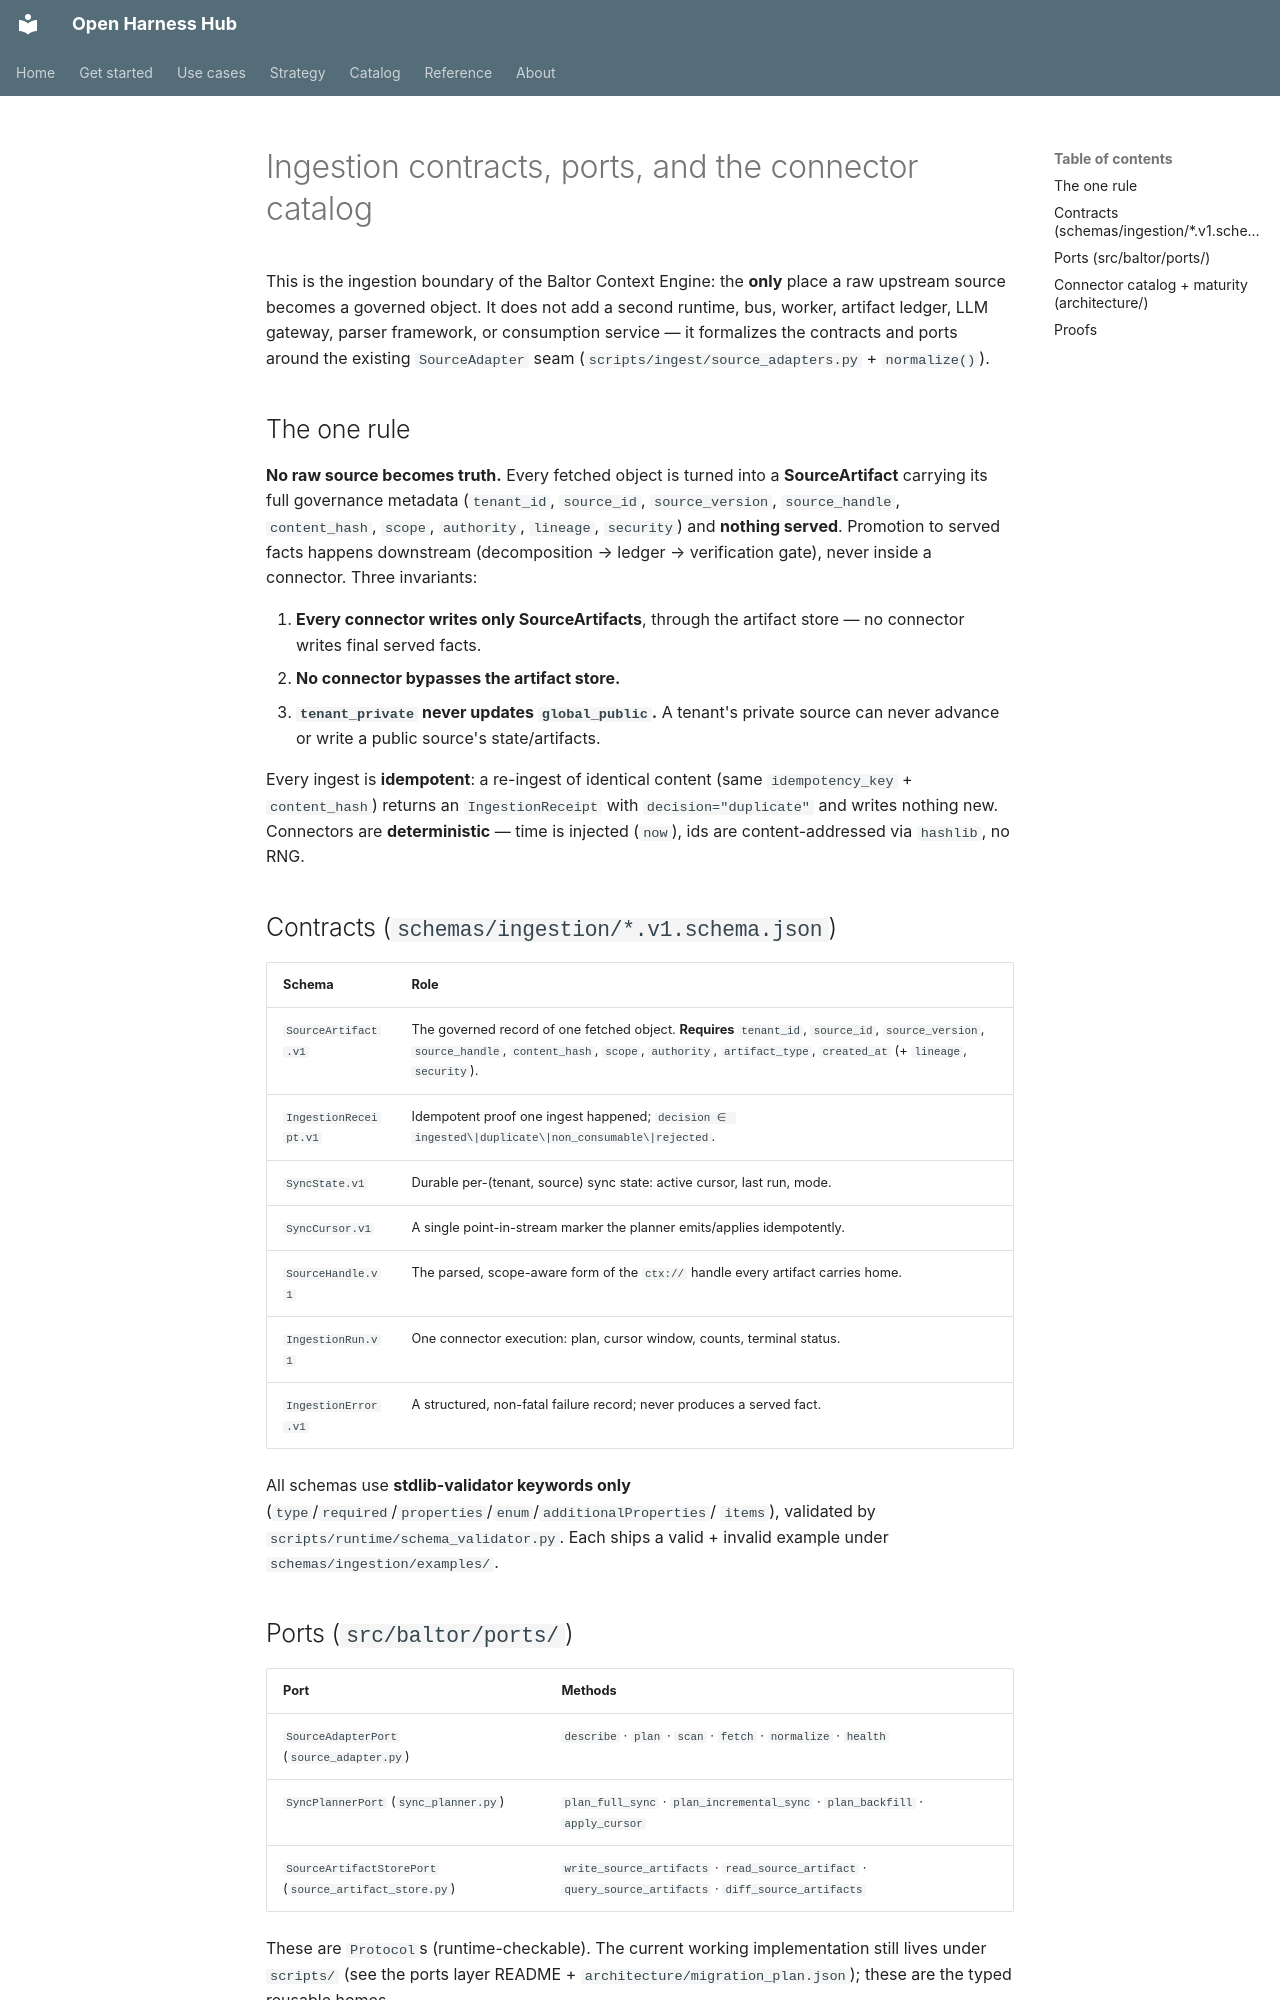

repository: Amarel-Taylor-Scott/open-harness-hub · page: ingestion/ingestion-contracts/index.html · generator: mkdocs

# Ingestion contracts, ports, and the connector catalog

This is the ingestion boundary of the Baltor Context Engine: the **only** place a raw upstream source becomes a
governed object. It does not add a second runtime, bus, worker, artifact ledger, LLM gateway, parser framework,
or consumption service — it formalizes the contracts and ports around the existing `SourceAdapter` seam
(`scripts/ingest/source_adapters.py` + `normalize()`).

## The one rule

**No raw source becomes truth.** Every fetched object is turned into a **SourceArtifact** carrying its full
governance metadata (`tenant_id`, `source_id`, `source_version`, `source_handle`, `content_hash`, `scope`,
`authority`, `lineage`, `security`) and **nothing served**. Promotion to served facts happens downstream
(decomposition → ledger → verification gate), never inside a connector. Three invariants:

1. **Every connector writes only SourceArtifacts**, through the artifact store — no connector writes final served facts.
2. **No connector bypasses the artifact store.**
3. **`tenant_private` never updates `global_public`.** A tenant's private source can never advance or write a public source's state/artifacts.

Every ingest is **idempotent**: a re-ingest of identical content (same `idempotency_key` + `content_hash`) returns
an `IngestionReceipt` with `decision="duplicate"` and writes nothing new. Connectors are **deterministic** —
time is injected (`now`), ids are content-addressed via `hashlib`, no RNG.

## Contracts (`schemas/ingestion/*.v1.schema.json`)

| Schema | Role |
|---|---|
| `SourceArtifact.v1` | The governed record of one fetched object. **Requires** `tenant_id`, `source_id`, `source_version`, `source_handle`, `content_hash`, `scope`, `authority`, `artifact_type`, `created_at` (+ `lineage`, `security`). |
| `IngestionReceipt.v1` | Idempotent proof one ingest happened; `decision ∈ ingested\|duplicate\|non_consumable\|rejected`. |
| `SyncState.v1` | Durable per-(tenant, source) sync state: active cursor, last run, mode. |
| `SyncCursor.v1` | A single point-in-stream marker the planner emits/applies idempotently. |
| `SourceHandle.v1` | The parsed, scope-aware form of the `ctx://` handle every artifact carries home. |
| `IngestionRun.v1` | One connector execution: plan, cursor window, counts, terminal status. |
| `IngestionError.v1` | A structured, non-fatal failure record; never produces a served fact. |

All schemas use **stdlib-validator keywords only** (`type`/`required`/`properties`/`enum`/`additionalProperties`/
`items`), validated by `scripts/runtime/schema_validator.py`. Each ships a valid + invalid example under
`schemas/ingestion/examples/`.

## Ports (`src/baltor/ports/`)

| Port | Methods |
|---|---|
| `SourceAdapterPort` (`source_adapter.py`) | `describe` · `plan` · `scan` · `fetch` · `normalize` · `health` |
| `SyncPlannerPort` (`sync_planner.py`) | `plan_full_sync` · `plan_incremental_sync` · `plan_backfill` · `apply_cursor` |
| `SourceArtifactStorePort` (`source_artifact_store.py`) | `write_source_artifacts` · `read_source_artifact` · `query_source_artifacts` · `diff_source_artifacts` |

These are `Protocol`s (runtime-checkable). The current working implementation still lives under `scripts/`
(see the ports layer README + `architecture/migration_plan.json`); these are the typed reusable homes.
